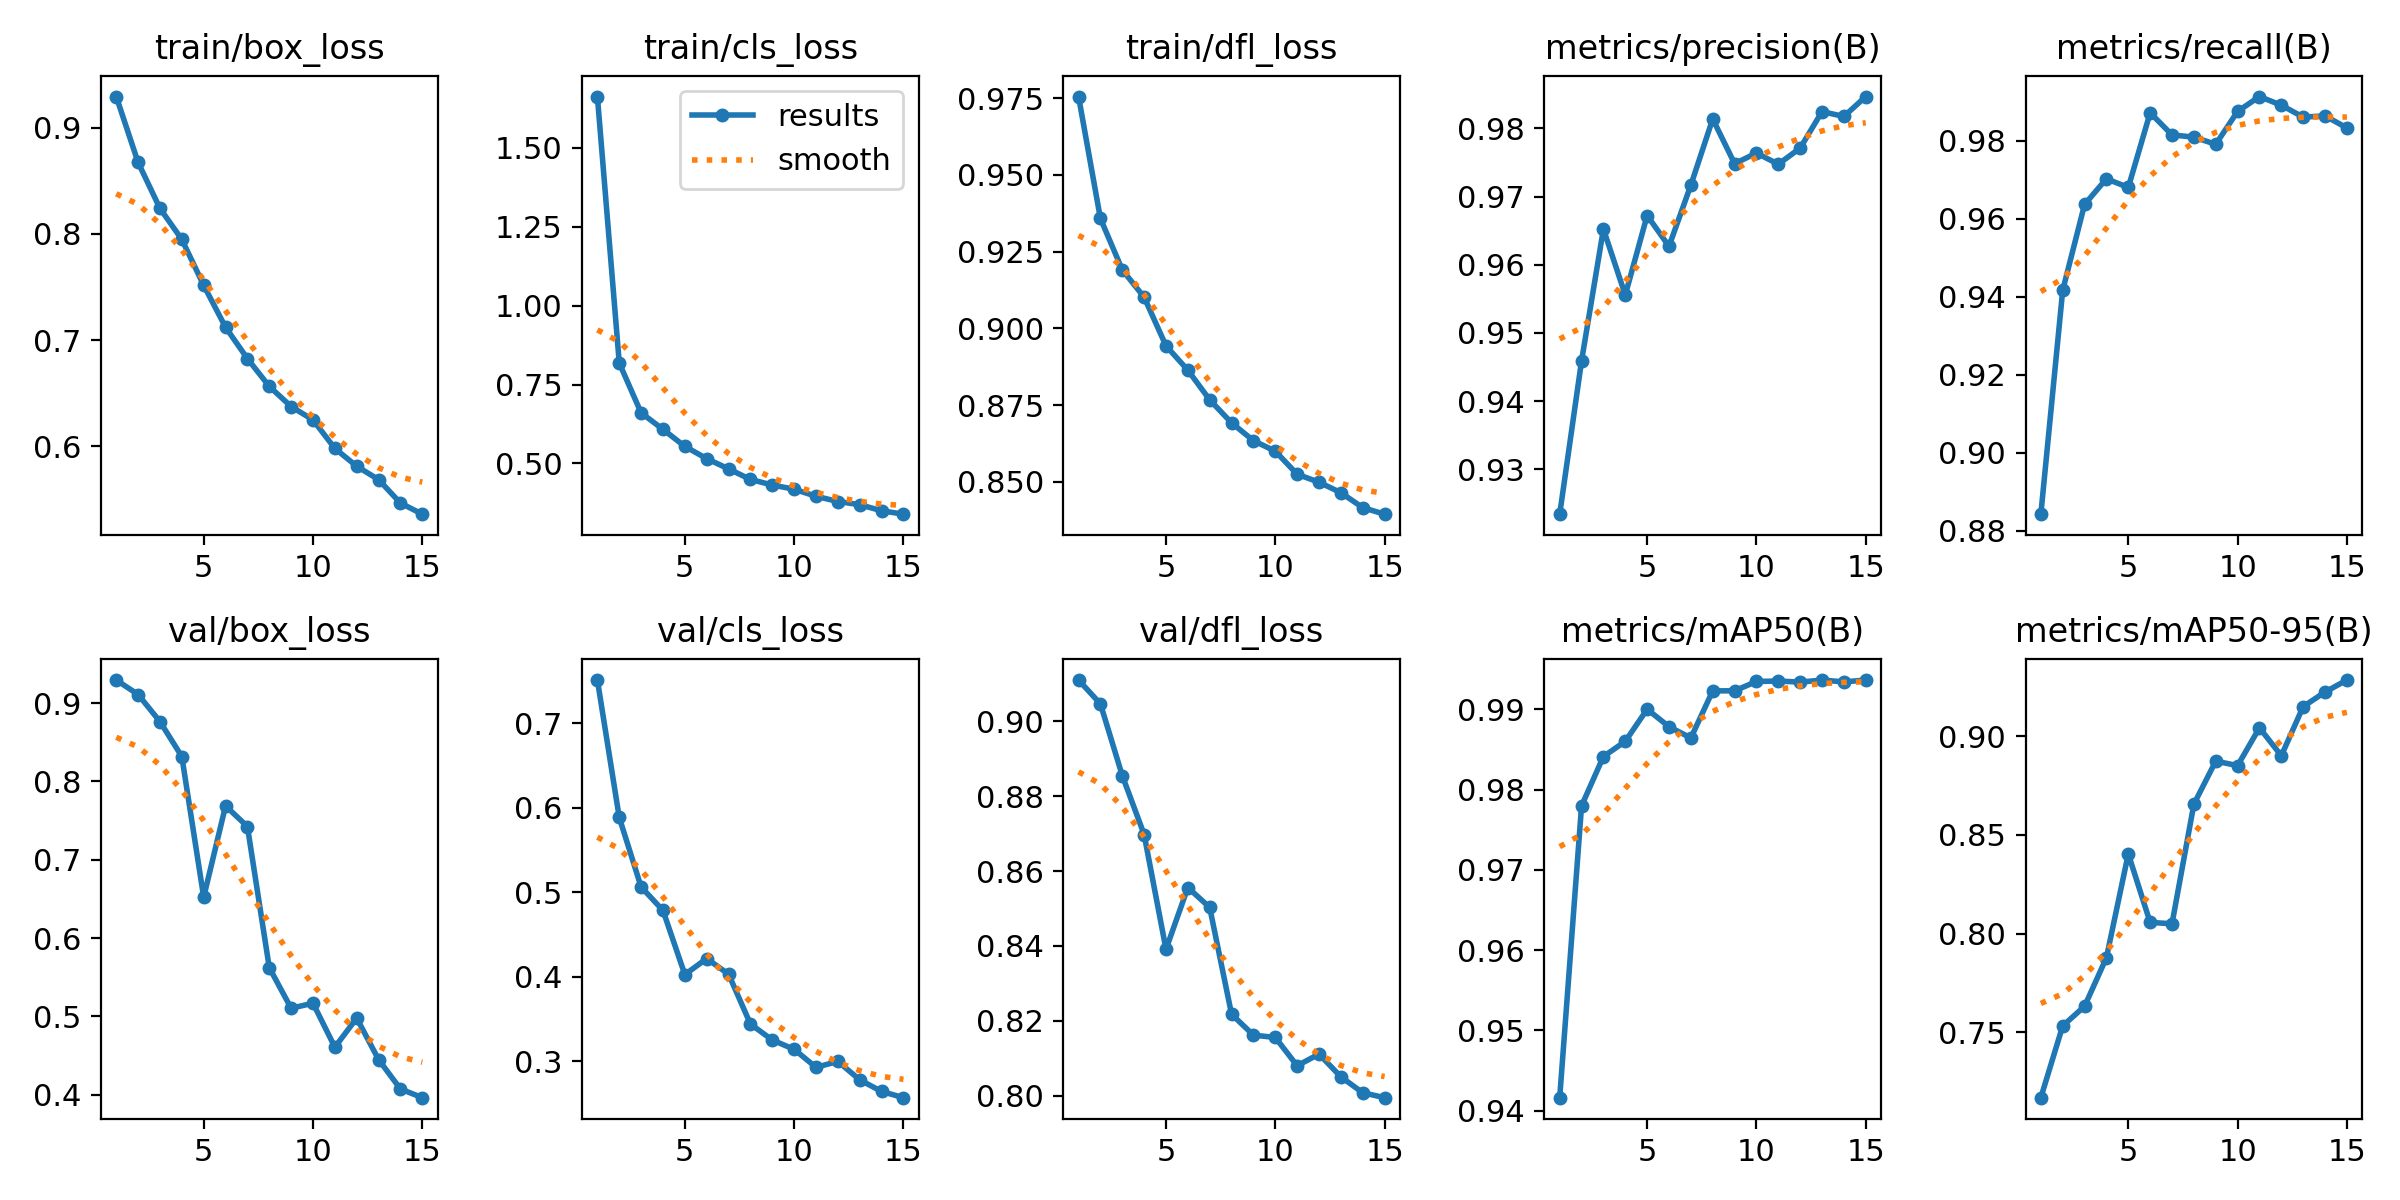

The file beside this chart, header and first rows:
epoch, time, train/box_loss, train/cls_loss, train/dfl_loss, metrics/precision(B), metrics/recall(B), metrics/mAP50(B), metrics/mAP50-95(B), val/box_loss, val/cls_loss, val/dfl_loss, lr/pg0, lr/pg1, lr/pg2
1, 466.3, 0.9294, 1.662, 0.9756, 0.9234, 0.8842, 0.9416, 0.7169, 0.9295, 0.7509, 0.911, 0.0006657, 0.0006657, 0.0006657
2, 925.6, 0.8673, 0.8183, 0.9358, 0.9459, 0.9417, 0.978, 0.7533, 0.911, 0.5884, 0.9047, 0.001244, 0.001244, 0.001244
3, 1393, 0.824, 0.6605, 0.9191, 0.9652, 0.9637, 0.9841, 0.7632, 0.8764, 0.5063, 0.8855, 0.001735, 0.001735, 0.001735
4, 1855, 0.7948, 0.608, 0.9102, 0.9556, 0.9703, 0.986, 0.7878, 0.8318, 0.4785, 0.8698, 0.001604, 0.001604, 0.001604
5, 2322, 0.7516, 0.5542, 0.8944, 0.9672, 0.9681, 0.99, 0.8404, 0.6522, 0.4027, 0.8391, 0.001472, 0.001472, 0.001472
6, 2789, 0.7121, 0.5153, 0.8864, 0.9627, 0.9872, 0.9879, 0.8057, 0.7688, 0.4216, 0.8556, 0.00134, 0.00134, 0.00134
7, 3258, 0.6825, 0.4829, 0.8768, 0.9717, 0.9816, 0.9865, 0.805, 0.7424, 0.4032, 0.8503, 0.001208, 0.001208, 0.001208
8, 3724, 0.6563, 0.4494, 0.8693, 0.9814, 0.981, 0.9923, 0.8655, 0.5623, 0.3443, 0.8217, 0.001076, 0.001076, 0.001076
9, 4189, 0.6373, 0.4318, 0.8635, 0.9748, 0.9791, 0.9923, 0.8873, 0.5103, 0.3253, 0.8162, 0.000944, 0.000944, 0.000944
10, 4655, 0.6248, 0.4184, 0.86, 0.9764, 0.9876, 0.9935, 0.8851, 0.5168, 0.3144, 0.8155, 0.000812, 0.000812, 0.000812
11, 5120, 0.5979, 0.3962, 0.8525, 0.9748, 0.9914, 0.9936, 0.9042, 0.4606, 0.293, 0.808, 0.00068, 0.00068, 0.00068
12, 5589, 0.5811, 0.3795, 0.8499, 0.9771, 0.9892, 0.9934, 0.89, 0.4978, 0.3001, 0.8111, 0.000548, 0.000548, 0.000548
13, 6055, 0.5685, 0.3695, 0.8465, 0.9825, 0.9861, 0.9937, 0.9149, 0.4448, 0.2783, 0.805, 0.000416, 0.000416, 0.000416
14, 6515, 0.5464, 0.3502, 0.8416, 0.9818, 0.9864, 0.9934, 0.9223, 0.4072, 0.2646, 0.8008, 0.000284, 0.000284, 0.000284
15, 6976, 0.5359, 0.3394, 0.8395, 0.9847, 0.9833, 0.9937, 0.9284, 0.3962, 0.2572, 0.7994, 0.000152, 0.000152, 0.000152
